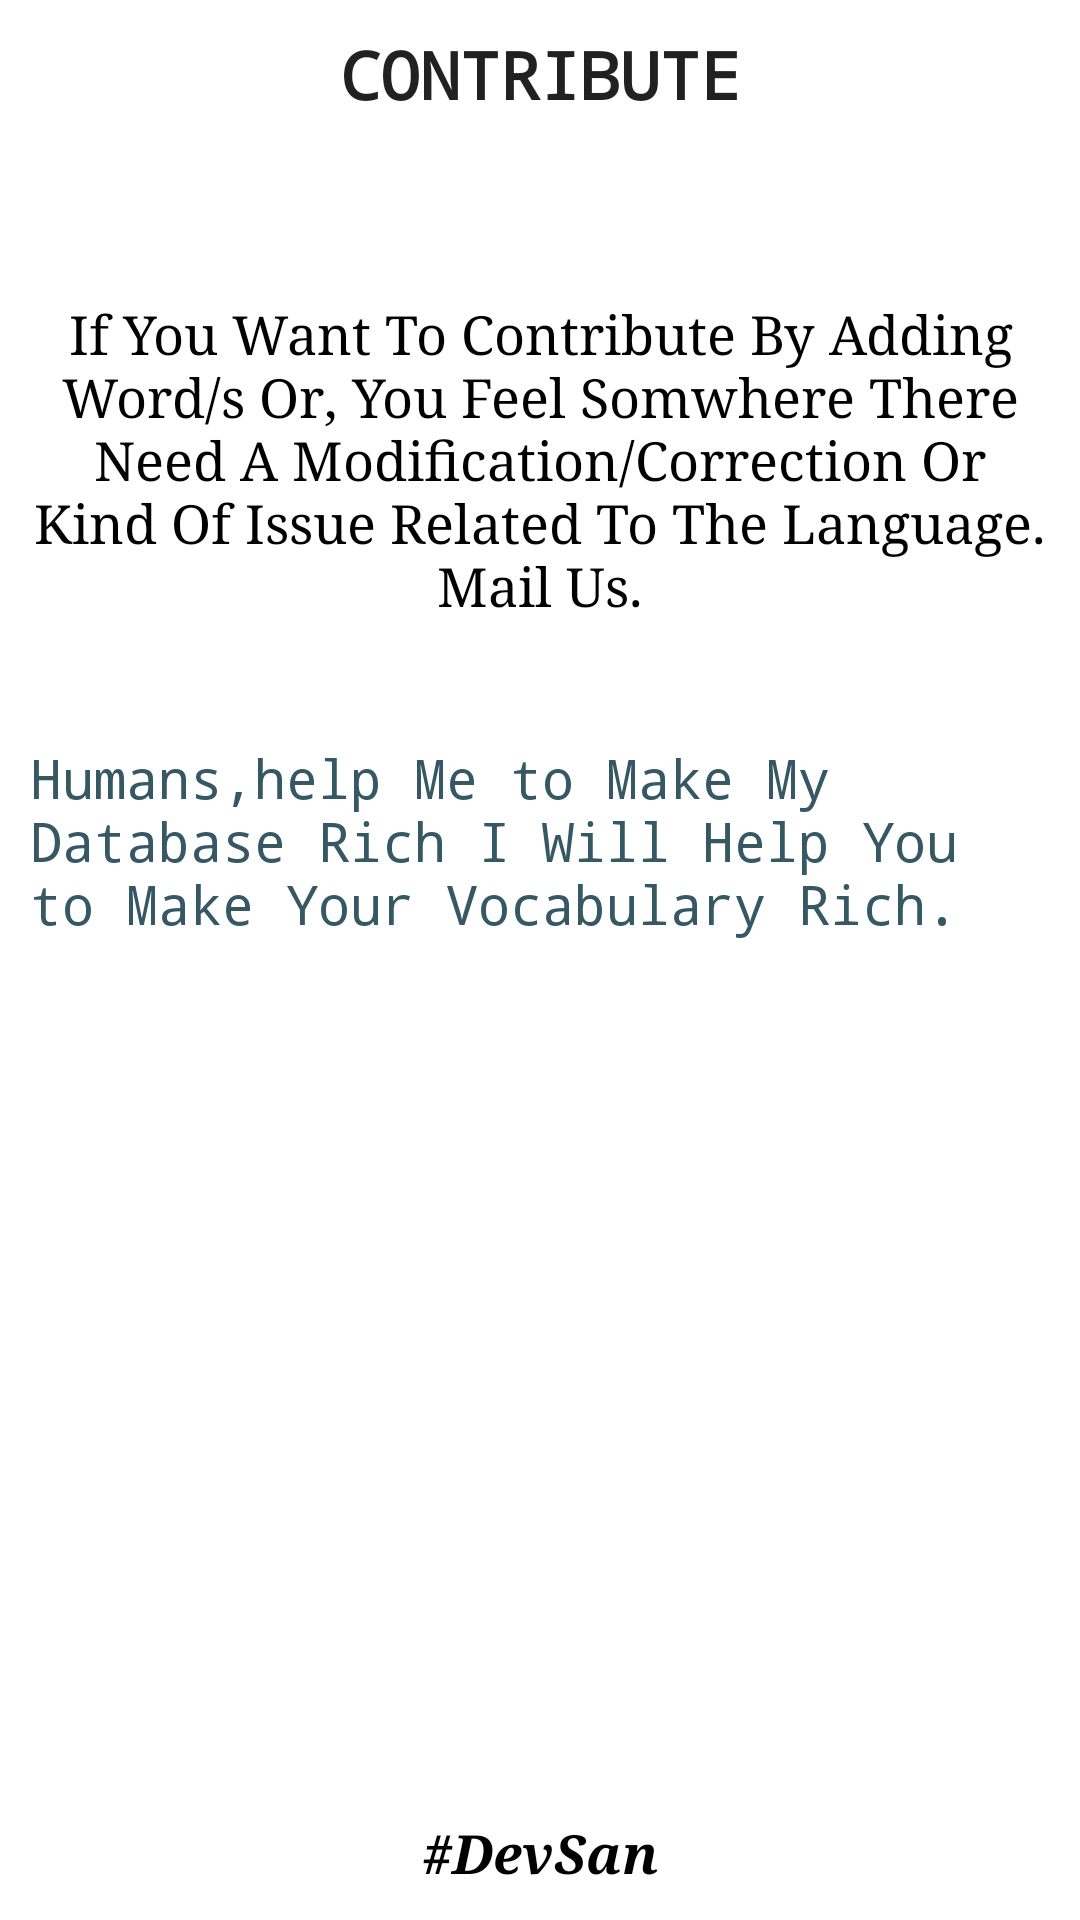

Produce the Android XML layout that renders to this screen, including the resource entries it uses.
<!-- AndroidManifest.xml: application theme AppTheme -->
<!-- res/layout/contribution_ui.xml -->
<?xml version="1.0" encoding="utf-8"?>
<RelativeLayout
	xmlns:android="http://schemas.android.com/apk/res/android"
	android:layout_height="match_parent"
	android:layout_width="wrap_content"
	android:background="#FFFFFF">

	<LinearLayout
		android:layout_width="fill_parent"
		android:layout_height="wrap_content"
		android:orientation="vertical"
		android:background="#FFFFFF"
		android:layout_alignParentTop="true"
		android:id="@+id/contributionuiLinearLayout1">

		<TextView
			android:layout_height="wrap_content"
			android:textAppearance="?android:attr/textAppearanceLarge"
			android:layout_width="wrap_content"
			android:text="CONTRIBUTE"
			android:gravity="center"
			android:layout_gravity="center"
			android:typeface="monospace"
			android:textStyle="bold"
			android:layout_margin="10dp"/>

		<TextView
			android:layout_height="wrap_content"
			android:textAppearance="?android:attr/textAppearanceMedium"
			android:layout_width="wrap_content"
			android:text="If You Want To Contribute By Adding Word/s Or, You Feel Somwhere There Need A Modification/Correction Or Kind Of Issue Related To The Language.  Mail Us."
			android:padding="10dp"
			android:layout_marginTop="40dp"
			android:typeface="serif"
			android:gravity="center"
			android:textColor="#000000"/>

		<ImageButton
			android:layout_height="wrap_content"
			android:textAppearance="?android:attr/textAppearanceMedium"
			android:layout_width="wrap_content"
			android:layout_gravity="center"
			android:background="@drawable/mail_ic"
			android:layout_margin="10dp"
			android:onClick="contribution_mail"/>

		<TextView
			android:layout_height="wrap_content"
			android:textAppearance="?android:attr/textAppearanceMedium"
			android:layout_width="wrap_content"
			android:text="Humans,help Me to Make My Database Rich I Will Help You to Make Your Vocabulary Rich."
			android:layout_margin="10dp"
			android:layout_gravity="center"
			android:typeface="monospace"
			android:textColor="#365865"/>

		
	</LinearLayout>

	<TextView
		android:layout_height="wrap_content"
		android:textAppearance="?android:attr/textAppearanceMedium"
		android:layout_width="wrap_content"
		android:text="#DevSan"
		android:layout_below="@id/contributionuiLinearLayout1"
		android:layout_alignParentBottom="true"
		android:gravity="bottom"
		android:layout_centerHorizontal="true"
		android:typeface="serif"
		android:textColor="#000000"
		android:textStyle="bold|italic"
		android:layout_marginBottom="10dp"/>

</RelativeLayout>
<!-- resources referenced by this layout -->
<resources>
  <style name="AppTheme" parent="Theme.AppCompat.Light.NoActionBar">
          <item name="colorPrimary">@color/colorPrimary</item>
          <item name="colorPrimaryDark">@color/colorPrimaryDark</item>
          <item name="colorAccent">@color/colorAccent</item>
          <item name="colorControlNormal">@color/colorControlNormal</item>
      	<item name="colorControlHighlight">@color/colorControlHighlight</item>
      </style>
  <color name="colorPrimary">#2196f3</color>
  <color name="colorPrimaryDark">#1976d2</color>
  <color name="colorAccent">#f44336</color>
  <color name="colorControlNormal">#64b5f6</color>
  <color name="colorControlHighlight">#bbdefb</color>
</resources>
